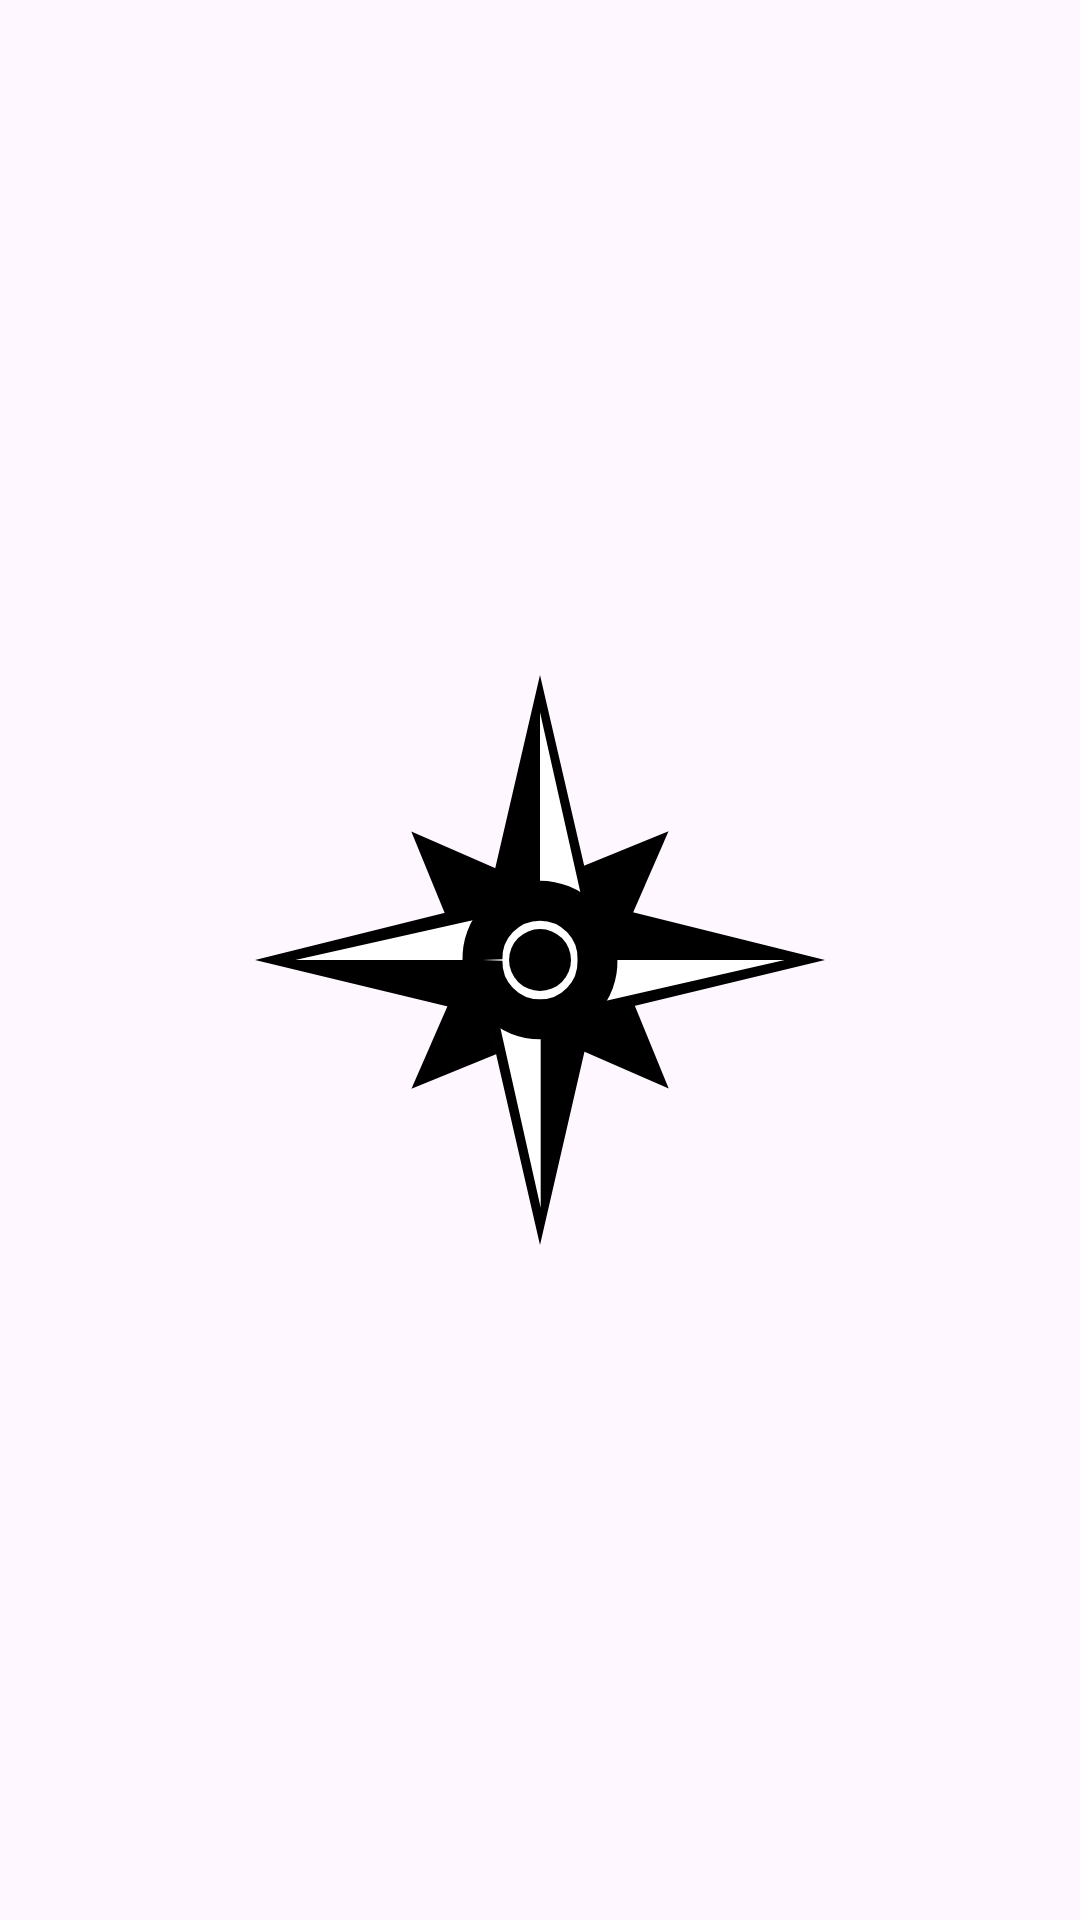

Android layout source for this screen:
<!-- AndroidManifest.xml: application theme Theme.Term_project -->
<!-- res/layout/activity_splash.xml -->
<?xml version="1.0" encoding="utf-8"?>
<androidx.constraintlayout.widget.ConstraintLayout
    xmlns:android="http://schemas.android.com/apk/res/android"
    android:layout_width="match_parent"
    android:layout_height="match_parent"
    xmlns:app="http://schemas.android.com/apk/res-auto">

    <ImageView
        android:layout_width="190dp"
        android:layout_height="190dp"
        android:src="@drawable/splash_icon"
        app:layout_constraintBottom_toBottomOf="parent"
        app:layout_constraintTop_toTopOf="parent"
        app:layout_constraintStart_toStartOf="parent"
        app:layout_constraintEnd_toEndOf="parent"
        />
</androidx.constraintlayout.widget.ConstraintLayout>
<!-- resources referenced by this layout -->
<resources>
  <!-- drawable splash_icon (drawable) -->
  <vector xmlns:android="http://schemas.android.com/apk/res/android"
      android:width="100dp"
      android:height="100dp"
      android:viewportWidth="100"
      android:viewportHeight="100">
    <path
        android:pathData="M50,0L40.76,39.89L0,50L40.76,59.84L50,100L59.24,59.84L100,50L59.24,39.89L50,0Z"
        android:fillColor="#000000"/>
    <path
        android:pathData="M72.55,27.42L66.03,42.39L59.24,40.73L57.61,33.53L72.55,27.42Z"
        android:fillColor="#000000"/>
    <path
        android:pathData="M72.58,72.55L57.61,66.03L59.27,59.24L66.47,57.61L72.58,72.55Z"
        android:fillColor="#000000"/>
    <path
        android:pathData="M27.45,72.58L33.97,57.61L40.76,59.27L42.39,66.47L27.45,72.58Z"
        android:fillColor="#000000"/>
    <path
        android:pathData="M27.42,27.45L42.39,33.97L40.73,40.76L33.53,42.39L27.42,27.45Z"
        android:fillColor="#000000"/>
    <path
        android:pathData="M50,6.52L57.19,38.59C54.28,38.4 52.69,38.03 50,36.75L50,6.52Z"
        android:fillColor="#ffffff"/>
    <path
        android:pathData="M7.07,50L38.59,42.93C38.4,45.8 38.01,47.35 36.69,50L7.07,50Z"
        android:fillColor="#ffffff"/>
    <path
        android:pathData="M92.93,50L61.41,57.19C61.6,54.28 61.97,52.69 63.25,50L92.93,50Z"
        android:fillColor="#ffffff"/>
    <path
        android:pathData="M50.12,93.48L42.93,61.41C45.85,61.6 47.43,61.97 50.12,63.25L50.12,93.48Z"
        android:fillColor="#ffffff"/>
    <path
        android:pathData="M50,50m-10.09,0a10.09,10.09 0,1 1,20.17 0a10.09,10.09 0,1 1,-20.17 0"
        android:strokeWidth="7"
        android:fillColor="#ffffff"
        android:strokeColor="#000000"/>
    <path
        android:pathData="M50,50m-5.43,0a5.43,5.43 0,1 1,10.87 0a5.43,5.43 0,1 1,-10.87 0"
        android:fillColor="#000000"/>
  </vector>
  <style name="Theme.Term_project" parent="Base.Theme.Term_project" />
  <style name="Base.Theme.Term_project" parent="Theme.Material3.DayNight.NoActionBar">
          
          
      </style>
</resources>
